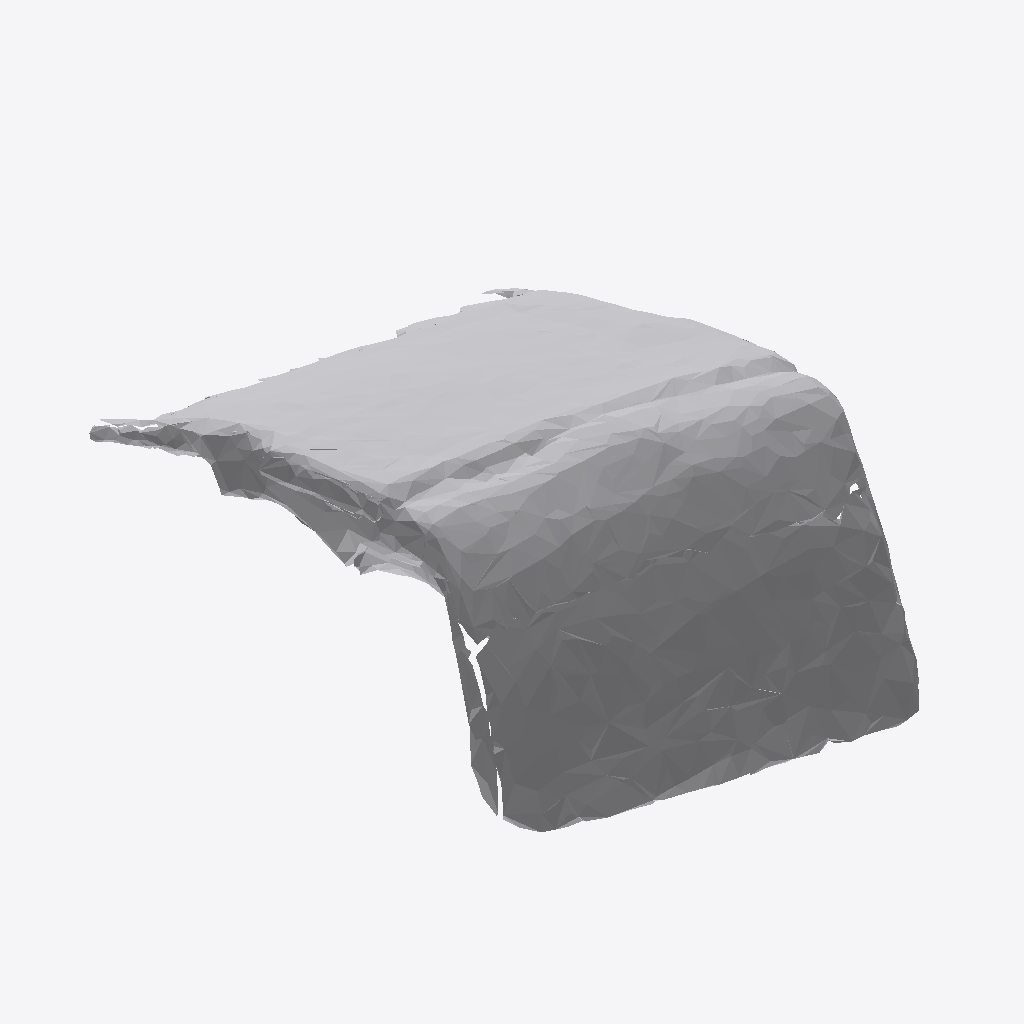
Isometric view of an IFC building model (IFC-SPF (STEP), schema IFC4, length unit metre), seen from the south-west, elements coloured by IFC class: 1 other element (light grey).
Extent 0.775 m × 0.888 m × 0.440 m (x, y, z). Storeys (1): Ground Floor at 0.00 m. Elements (1): 1 IfcFurniture.

HEADER;
FILE_DESCRIPTION(('ViewDefinition [CoordinationView]'),'2;1');
FILE_NAME('','2026-07-12T06:38:33',(''),(''),'IfcOpenShell 0.8.0','IfcOpenShell 0.8.0','');
FILE_SCHEMA(('IFC4'));
ENDSEC;
DATA;
#17=IFCPROJECT('1ewn_IPG1EYekLIJ7YpMek',#5,'Office Project',$,$,$,$,(#15),#10);
#20=IFCSITE('0nVvLyIh50Vx$6vqYLC5I0',#5,'Site',$,$,#19,$,$,.ELEMENT.,$,$,$,$,$);
#22=IFCBUILDING('2OdCN9BIb0_Q1rkWGT8aTW',#5,'Building',$,$,#21,$,$,.ELEMENT.,$,$,$);
#24=IFCBUILDINGSTOREY('3iGLEZ8n11o8i2JmY24gy6',#5,'Ground Floor',$,$,#23,$,$,.ELEMENT.,0.0);
#35=IFCFURNITURE('0ZgeeRtMD6luLpxoiqAhF6',#5,'list02_laptop',$,$,#34,#31,$,$);
ENDSEC;
